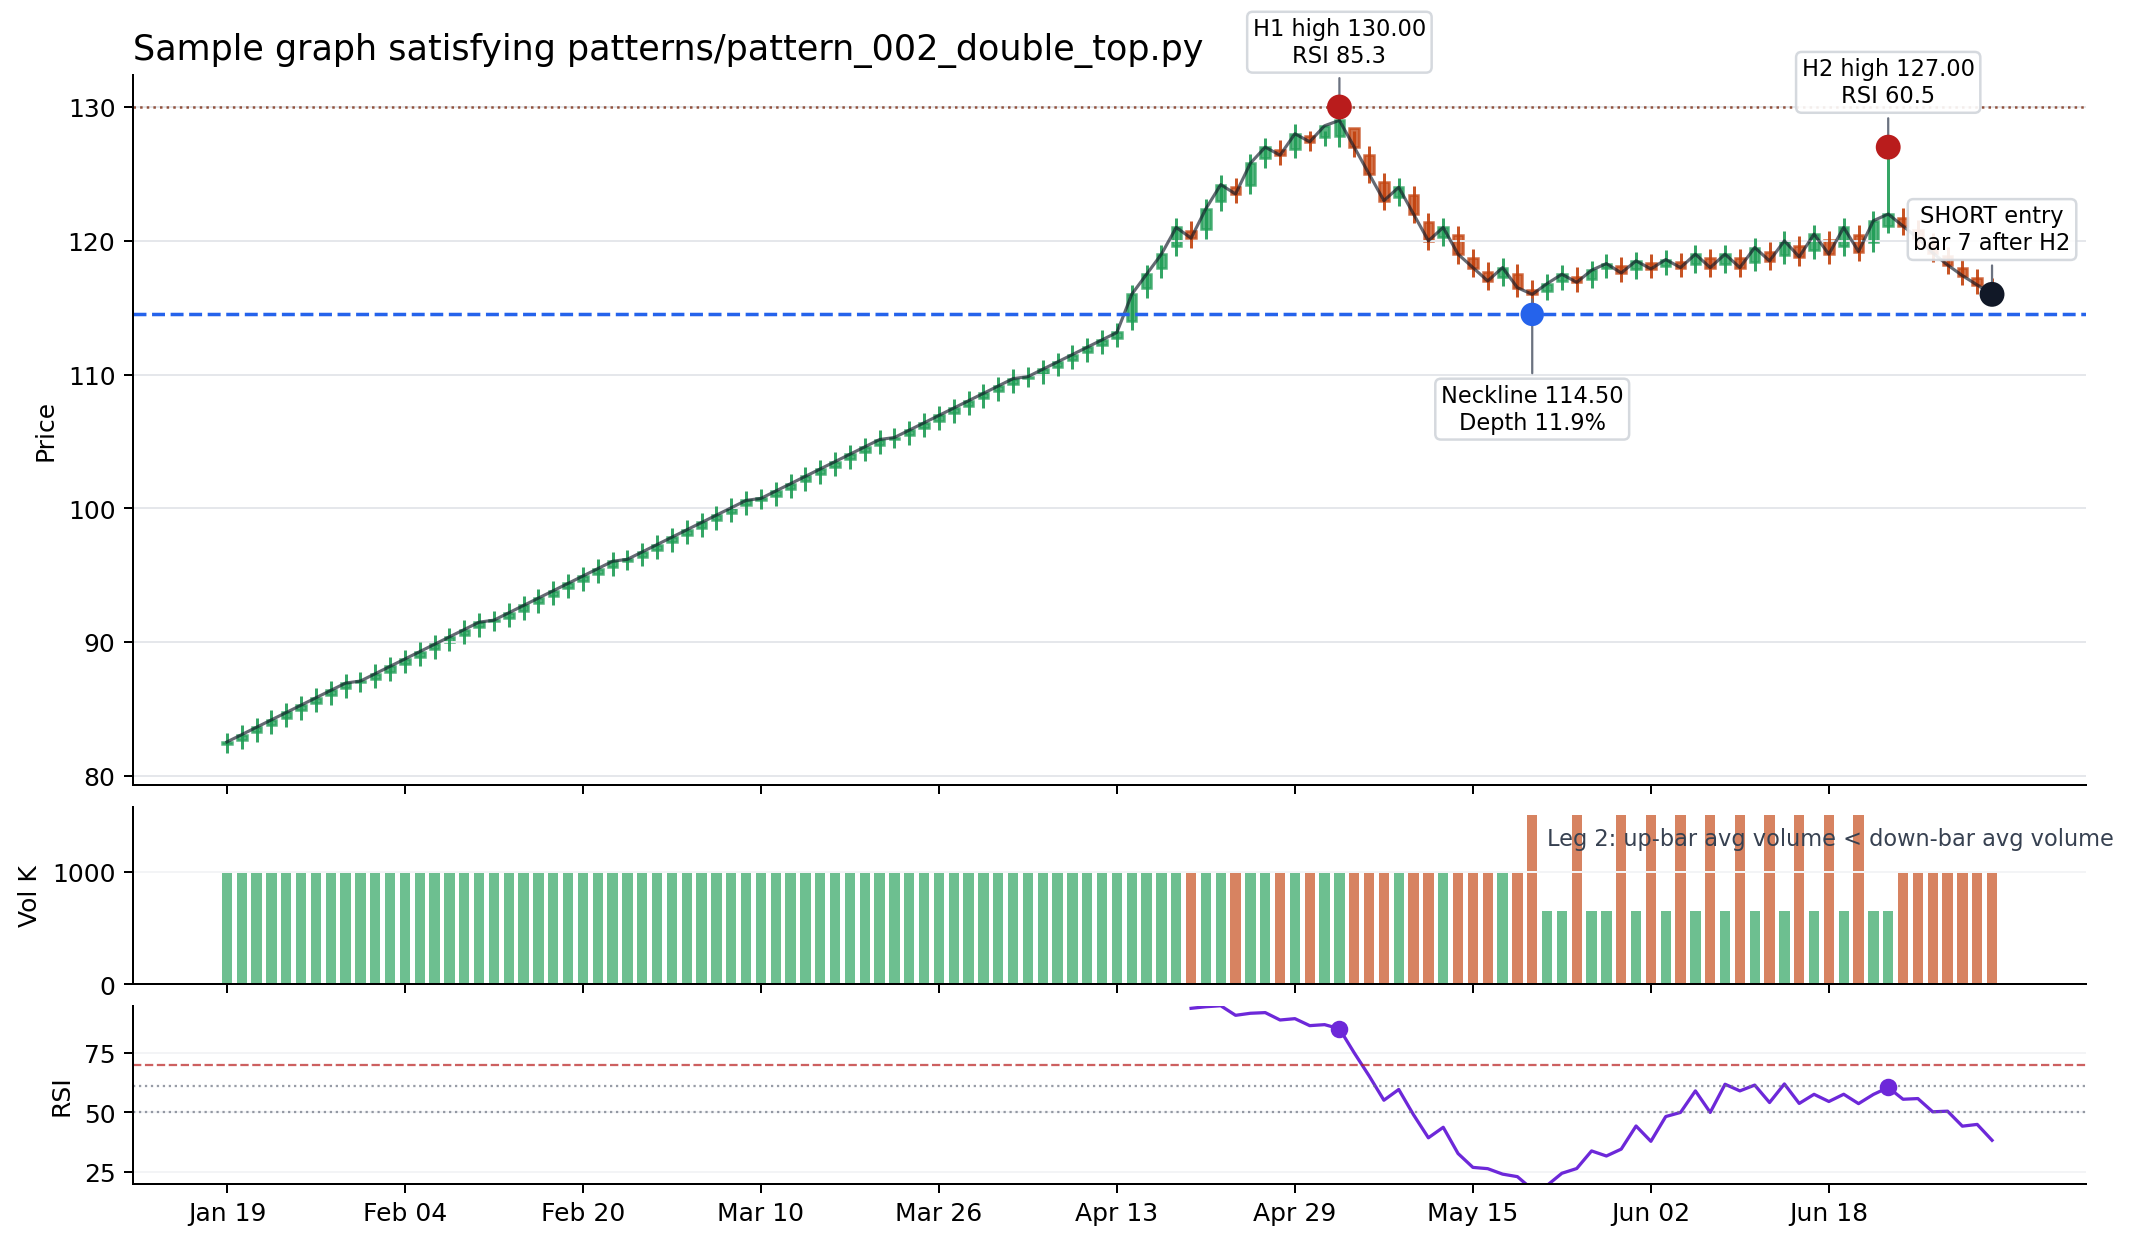

Values plotted in this chart, from the file beside it:
date, open, high, low, close, volume, rsi_14
2026-01-19, 82.41, 83.25, 81.71, 82.55, 1000000, 
2026-01-20, 82.72, 83.8, 82.02, 83.1, 1000000, 
2026-01-21, 83.27, 84.35, 82.56, 83.65, 1000000, 
2026-01-22, 83.81, 84.9, 83.11, 84.2, 1000000, 
2026-01-23, 84.37, 85.45, 83.67, 84.75, 1000000, 
2026-01-26, 84.91, 86.0, 84.21, 85.3, 1000000, 
2026-01-27, 85.47, 86.55, 84.77, 85.85, 1000000, 
2026-01-28, 86.02, 87.1, 85.31, 86.4, 1000000, 
2026-01-29, 86.56, 87.65, 85.86, 86.95, 1000000, 
2026-01-30, 87.0, 87.8, 86.3, 87.1, 1000000, 
2026-02-02, 87.27, 88.35, 86.56, 87.65, 1000000, 
2026-02-03, 87.81, 88.9, 87.11, 88.2, 1000000, 
2026-02-04, 88.37, 89.45, 87.67, 88.75, 1000000, 
2026-02-05, 88.91, 90.0, 88.21, 89.3, 1000000, 
2026-02-06, 89.47, 90.55, 88.77, 89.85, 1000000, 
2026-02-09, 90.02, 91.1, 89.31, 90.4, 1000000, 
2026-02-10, 90.56, 91.65, 89.86, 90.95, 1000000, 
2026-02-11, 91.12, 92.2, 90.42, 91.5, 1000000, 
2026-02-12, 91.55, 92.35, 90.84, 91.65, 1000000, 
2026-02-13, 91.81, 92.9, 91.11, 92.2, 1000000, 
2026-02-16, 92.37, 93.45, 91.67, 92.75, 1000000, 
2026-02-17, 92.91, 94.0, 92.21, 93.3, 1000000, 
2026-02-18, 93.47, 94.55, 92.77, 93.85, 1000000, 
2026-02-19, 94.02, 95.1, 93.31, 94.4, 1000000, 
2026-02-20, 94.56, 95.65, 93.86, 94.95, 1000000, 
2026-02-23, 95.12, 96.2, 94.42, 95.5, 1000000, 
2026-02-24, 95.66, 96.75, 94.96, 96.05, 1000000, 
2026-02-25, 96.09, 96.9, 95.39, 96.2, 1000000, 
2026-02-26, 96.37, 97.45, 95.67, 96.75, 1000000, 
2026-02-27, 96.91, 98.0, 96.21, 97.3, 1000000, 
2026-03-02, 97.47, 98.55, 96.77, 97.85, 1000000, 
2026-03-03, 98.02, 99.1, 97.31, 98.4, 1000000, 
2026-03-04, 98.56, 99.65, 97.86, 98.95, 1000000, 
2026-03-05, 99.12, 100.2, 98.42, 99.5, 1000000, 
2026-03-06, 99.66, 100.8, 98.96, 100, 1000000, 
2026-03-09, 100.2, 101.3, 99.52, 100.6, 1000000, 
2026-03-10, 100.6, 101.5, 99.94, 100.8, 1000000, 
2026-03-11, 100.9, 102.0, 100.2, 101.3, 1000000, 
2026-03-12, 101.5, 102.5, 100.8, 101.8, 1000000, 
2026-03-13, 102, 103.1, 101.3, 102.4, 1000000, 
2026-03-16, 102.6, 103.7, 101.9, 103, 1000000, 
2026-03-17, 103.1, 104.2, 102.4, 103.5, 1000000, 
2026-03-18, 103.7, 104.8, 103, 104, 1000000, 
2026-03-19, 104.2, 105.3, 103.5, 104.6, 1000000, 
2026-03-20, 104.8, 105.8, 104.1, 105.2, 1000000, 
2026-03-23, 105.2, 106.0, 104.5, 105.3, 1000000, 
2026-03-24, 105.5, 106.5, 104.8, 105.8, 1000000, 
2026-03-25, 106, 107.1, 105.3, 106.4, 1000000, 
2026-03-26, 106.6, 107.7, 105.9, 107, 1000000, 
2026-03-27, 107.1, 108.2, 106.4, 107.5, 1000000, 
2026-03-30, 107.7, 108.8, 107, 108, 1000000, 
2026-03-31, 108.2, 109.3, 107.5, 108.6, 1000000, 
2026-04-01, 108.8, 109.8, 108.1, 109.2, 1000000, 
2026-04-02, 109.3, 110.4, 108.6, 109.7, 1000000, 
2026-04-03, 109.8, 110.5, 109, 109.8, 1000000, 
2026-04-06, 110, 111.1, 109.3, 110.4, 1000000, 
2026-04-07, 110.6, 111.7, 109.9, 111, 1000000, 
2026-04-08, 111.1, 112.2, 110.4, 111.5, 1000000, 
2026-04-09, 111.7, 112.8, 111, 112, 1000000, 
2026-04-10, 112.2, 113.3, 111.5, 112.6, 1000000, 
... 60 more rows
